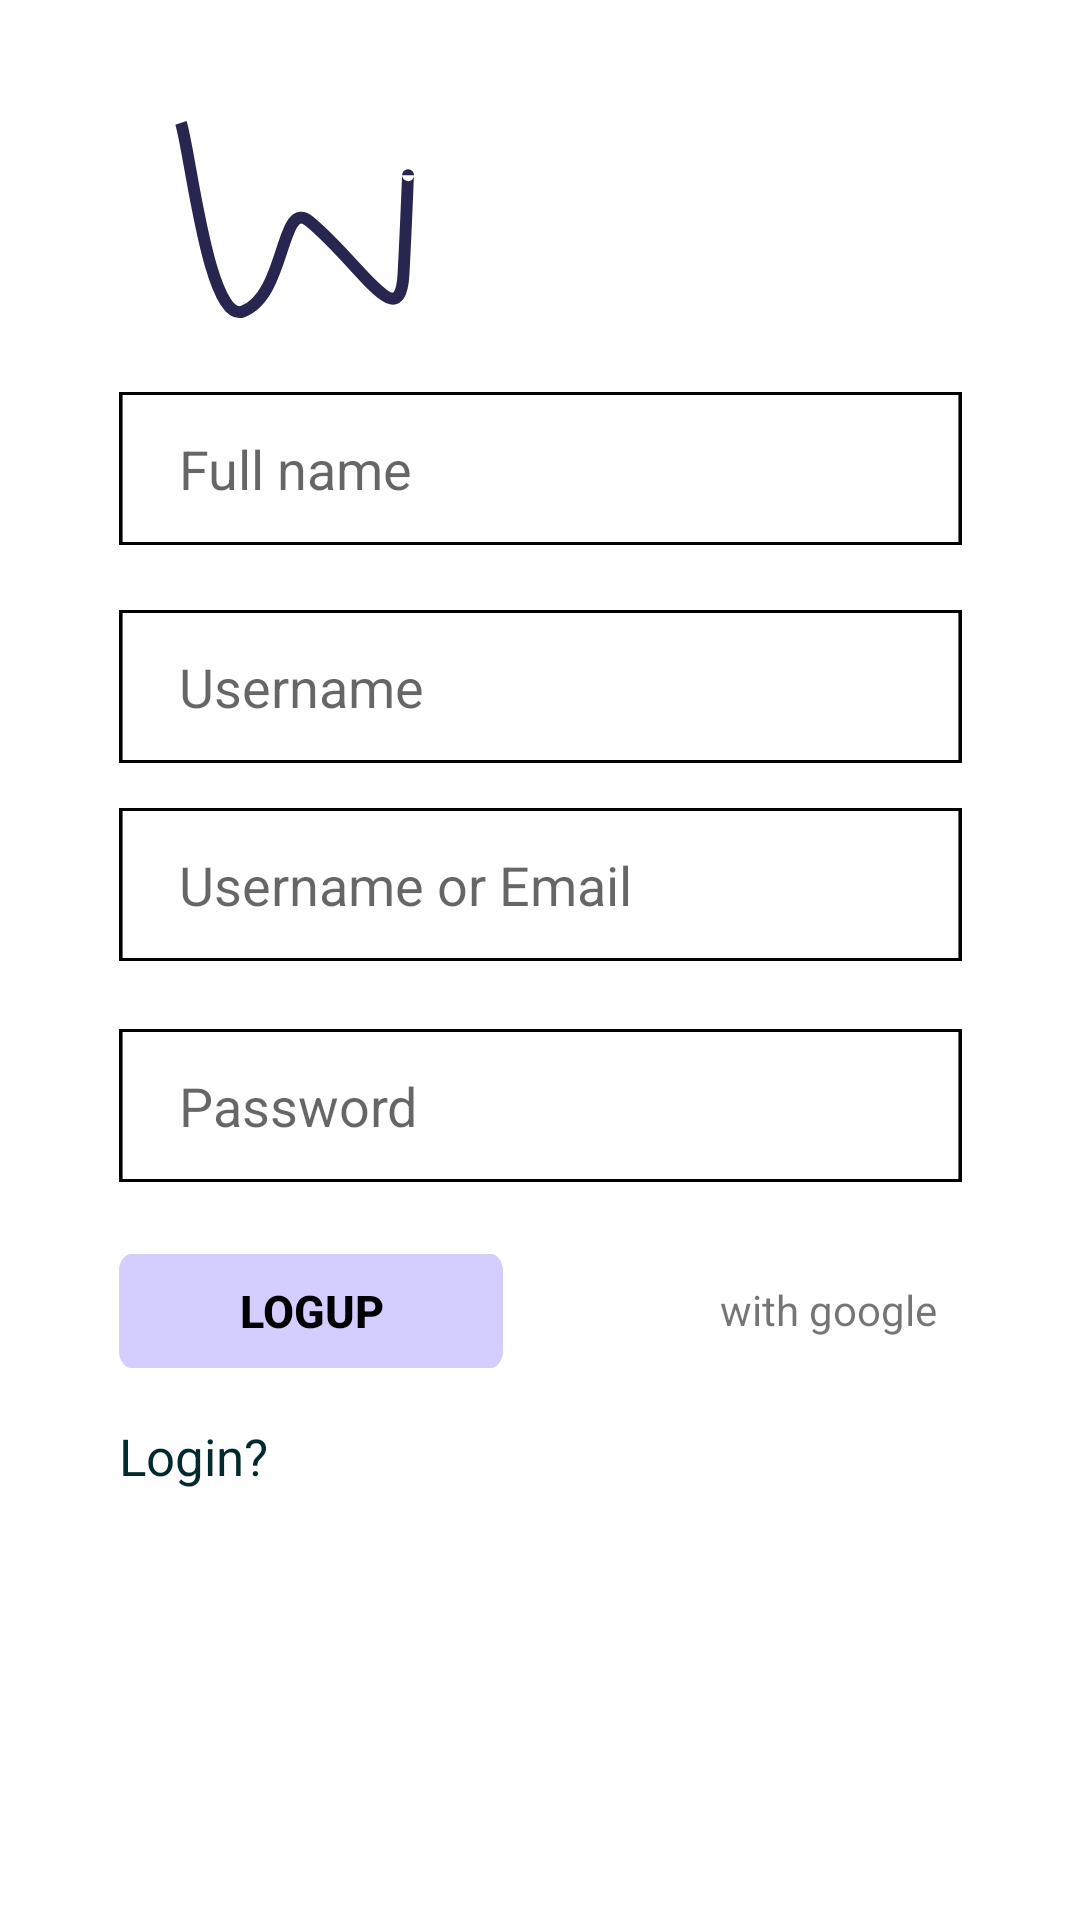

Produce the Android XML layout that renders to this screen, including the resource entries it uses.
<!-- AndroidManifest.xml: application theme Theme.MyApp -->
<!-- res/layout/activity_logup.xml -->
<?xml version="1.0" encoding="utf-8"?>
<androidx.constraintlayout.widget.ConstraintLayout xmlns:android="http://schemas.android.com/apk/res/android"
    xmlns:app="http://schemas.android.com/apk/res-auto"
    xmlns:tools="http://schemas.android.com/tools"
    android:id="@+id/size"
    android:layout_width="match_parent"
    android:layout_height="match_parent"
    tools:context=".Login">

    <ImageView
        android:id="@+id/imageView"
        android:layout_width="87dp"
        android:layout_height="85dp"
        android:src="@drawable/logo"
        app:layout_constraintBottom_toBottomOf="parent"
        app:layout_constraintEnd_toEndOf="parent"
        app:layout_constraintHorizontal_bias="0.2"
        app:layout_constraintStart_toStartOf="parent"
        app:layout_constraintTop_toTopOf="parent"
        app:layout_constraintVertical_bias="0.054" />

    <EditText
        android:id="@+id/editTextTextEmailAddress"
        android:layout_width="281dp"
        android:layout_height="51dp"
        android:layout_weight="1"
        android:background="@drawable/editetextbtnnonfill"
        android:ems="10"
        android:hint="Username "
        android:inputType="textAutoComplete"
        android:paddingLeft="20dp"
        app:layout_constraintBottom_toTopOf="@+id/editTextTextEmailAddress2"
        app:layout_constraintEnd_toEndOf="parent"
        app:layout_constraintStart_toStartOf="parent"
        app:layout_constraintTop_toTopOf="parent"
        app:layout_constraintVertical_bias="0.696" />

    <EditText
        android:id="@+id/editTextTextEmailAddress6"
        android:layout_width="281dp"
        android:layout_height="51dp"
        android:layout_weight="1"
        android:background="@drawable/editetextbtnnonfill"
        android:ems="10"
        android:hint="Full name"
        android:inputType="textAutoComplete"
        android:paddingLeft="20dp"
        app:layout_constraintBottom_toTopOf="@+id/editTextTextEmailAddress2"
        app:layout_constraintEnd_toEndOf="parent"
        app:layout_constraintStart_toStartOf="parent"
        app:layout_constraintTop_toTopOf="parent"
        app:layout_constraintVertical_bias="0.448" />

    <EditText
        android:id="@+id/editTextTextEmailAddress5"
        android:layout_width="281dp"
        android:layout_height="51dp"
        android:layout_weight="1"
        android:background="@drawable/editetextbtnnonfill"
        android:ems="10"
        android:hint="Username or Email"
        android:inputType="textEmailAddress"
        android:paddingLeft="20dp"
        app:layout_constraintBottom_toTopOf="@+id/editTextTextEmailAddress2"
        app:layout_constraintEnd_toEndOf="parent"
        app:layout_constraintStart_toStartOf="parent"
        app:layout_constraintTop_toTopOf="parent"
        app:layout_constraintVertical_bias="0.922" />

    <EditText
        android:id="@+id/editTextTextEmailAddress2"
        android:layout_width="281dp"
        android:layout_height="51dp"
        android:layout_marginTop="228dp"
        android:layout_weight="1"
        android:background="@drawable/editetextbtnnonfill"
        android:ems="10"
        android:hint="Password"
        android:inputType="textPassword"
        android:paddingLeft="20dp"
        app:layout_constraintEnd_toEndOf="parent"
        app:layout_constraintStart_toStartOf="parent"
        app:layout_constraintTop_toBottomOf="@+id/imageView" />

    <Button
        android:id="@+id/button"
        android:layout_width="128dp"
        android:layout_height="38dp"
        android:layout_centerHorizontal="true"
        android:background="@drawable/getstartbtn"
        android:text="LOGUP"
        android:textColor="#000000"
        android:textSize="15dp"
        android:textStyle="bold"
        app:layout_constraintBottom_toBottomOf="parent"
        app:layout_constraintEnd_toEndOf="@+id/editTextTextEmailAddress2"
        app:layout_constraintHorizontal_bias="0.0"
        app:layout_constraintStart_toStartOf="@+id/editTextTextEmailAddress2"
        app:layout_constraintTop_toBottomOf="@+id/editTextTextEmailAddress2"
        app:layout_constraintVertical_bias="0.115" />

    <TextView
        android:id="@+id/textView2"
        android:layout_width="57dp"
        android:layout_height="25dp"
        android:minWidth="48dp"
        android:minHeight="48dp"
        android:onClick="toLogin"
        android:text="Login?"
        android:textColor="#01292E"
        android:textSize="17dp"
        app:layout_constraintBottom_toBottomOf="parent"
        app:layout_constraintEnd_toEndOf="@+id/editTextTextEmailAddress2"
        app:layout_constraintHorizontal_bias="0.0"
        app:layout_constraintStart_toStartOf="@+id/editTextTextEmailAddress2"
        app:layout_constraintTop_toBottomOf="@+id/button"
        app:layout_constraintVertical_bias="0.114" />

    <TextView
        android:id="@+id/textView3"
        android:layout_width="wrap_content"
        android:layout_height="wrap_content"
        android:textSize="19dp"
        app:layout_constraintBottom_toBottomOf="parent"
        app:layout_constraintEnd_toEndOf="parent" />

    <ImageView
        android:id="@+id/imageView9"
        android:layout_width="49dp"
        android:layout_height="37dp"
        app:layout_constraintBottom_toBottomOf="@+id/button"
        app:layout_constraintEnd_toEndOf="parent"
        app:layout_constraintHorizontal_bias="0.159"
        app:layout_constraintStart_toEndOf="@+id/button"
        app:layout_constraintTop_toTopOf="@+id/button"
        app:layout_constraintVertical_bias="0.0"
        app:srcCompat="@drawable/common_google_signin_btn_icon_dark" />

    <TextView
        android:id="@+id/textView22"
        android:layout_width="wrap_content"
        android:layout_height="wrap_content"
        android:text="with google"
        app:layout_constraintBottom_toBottomOf="@+id/imageView9"
        app:layout_constraintEnd_toEndOf="parent"
        app:layout_constraintHorizontal_bias="0.014"
        app:layout_constraintStart_toEndOf="@+id/imageView9"
        app:layout_constraintTop_toTopOf="@+id/imageView9" />

</androidx.constraintlayout.widget.ConstraintLayout>
<!-- resources referenced by this layout -->
<resources>
  <!-- drawable editetextbtnnonfill (drawable) -->
  <vector xmlns:android="http://schemas.android.com/apk/res/android"
      android:width="235dp"
      android:height="49dp"
      android:viewportWidth="235"
      android:viewportHeight="49">
    <path
        android:strokeWidth="1"
        android:pathData="M0.5,0.5h234v48h-234z"
        android:fillColor="#00000000"
        android:strokeColor="#000000"/>
  </vector>
  <!-- drawable getstartbtn (drawable) -->
  <vector xmlns:android="http://schemas.android.com/apk/res/android"
      android:width="249dp"
      android:height="54dp"
      android:viewportWidth="249"
      android:viewportHeight="54">
    <path
        android:pathData="M8,0L241,0A8,8 0,0 1,249 8L249,46A8,8 0,0 1,241 54L8,54A8,8 0,0 1,0 46L0,8A8,8 0,0 1,8 0z"
        android:fillColor="#8D7AFF"
        android:fillAlpha="0.38"/>
  </vector>
  <!-- drawable logo (drawable) -->
  <vector xmlns:android="http://schemas.android.com/apk/res/android"
      android:width="154dp"
      android:height="132dp"
      android:viewportWidth="154"
      android:viewportHeight="132">
    <path
        android:pathData="M10,10C15.61,27.09 26.23,129.48 46.7,121.56C72.29,111.67 68.58,53.64 86.09,68.48C116.06,93.22 139.29,136.86 141.31,99.52C142.92,69.65 144,39.24 144,41.04"
        android:strokeWidth="7"
        android:fillColor="#00000000"
        android:strokeColor="#272651"/>
  </vector>
  <style name="Theme.MyApp" parent="Theme.MaterialComponents.DayNight.DarkActionBar">
          
          <item name="colorPrimary">@color/gray_300</item>
          <item name="colorPrimaryVariant">@color/purple_700</item>
          <item name="colorOnPrimary">@color/white</item>
          
          <item name="colorSecondary">@color/teal_200</item>
          <item name="colorSecondaryVariant">@color/teal_700</item>
          <item name="colorOnSecondary">@color/black</item>
          
          <item name="android:statusBarColor">@color/black</item>
          
      </style>
  <color name="gray_300">#e0e0e0</color>
  <color name="purple_700">#c999b5</color>
  <color name="white">#ffffff</color>
  <color name="teal_200">#ffffff</color>
  <color name="teal_700">#ffffff</color>
  <color name="black">#000000</color>
</resources>
